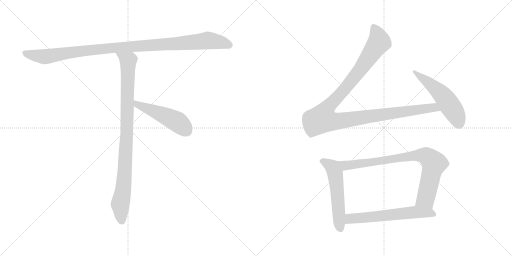
t = 0.00 s
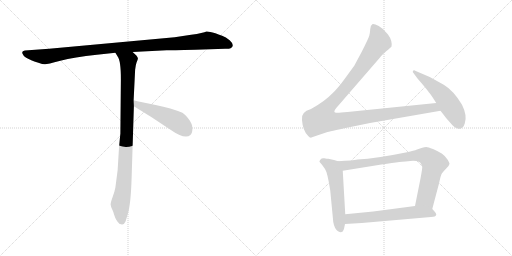
t = 1.51 s
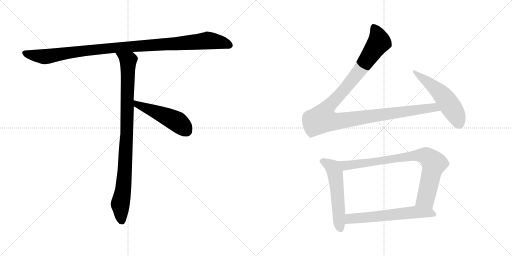
t = 3.02 s
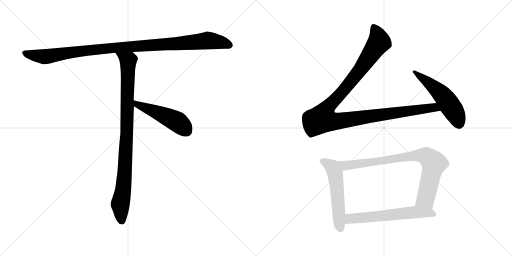
t = 4.53 s
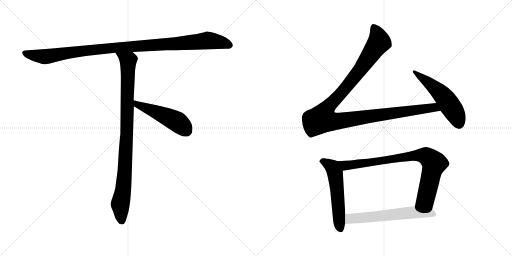
t = 6.04 s
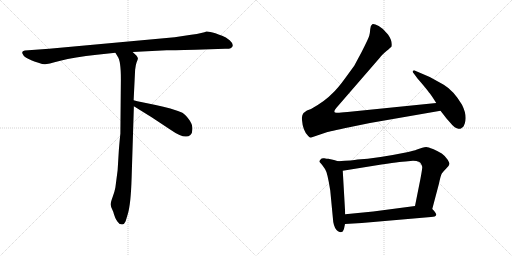
t = 7.55 s

The animated SVG that drew these frames (rendered in a browser with its animation timeline set to each time). Animation: 8 CSS @keyframes rules; one cycle of 7.55 s.

<svg version="1.1" viewBox="0 0 2048 1024" xmlns="http://www.w3.org/2000/svg">
  <g stroke="lightgray" stroke-dasharray="1,1" stroke-width="1" transform="scale(4, 4)">
    <line x1="0" y1="0" x2="256" y2="256"></line>
    <line x1="256" y1="0" x2="0" y2="256"></line>
    <line x1="128" y1="0" x2="128" y2="256"></line>
    <line x1="0" y1="128" x2="256" y2="128"></line>
    <line x1="256" y1="0" x2="512" y2="256"></line>
    <line x1="512" y1="0" x2="256" y2="256"></line>
    <line x1="384" y1="0" x2="384" y2="256"></line>
    <line x1="256" y1="128" x2="512" y2="128"></line>
  </g>
<g transform="scale(1, -1) translate(0, -850)">
   <style type="text/css">
    @keyframes keyframes0 {
      from {
       stroke: black;
       stroke-dashoffset: 1084;
       stroke-width: 128;
       }
       78% {
       animation-timing-function: step-end;
       stroke: black;
       stroke-dashoffset: 0;
       stroke-width: 128;
       }
       to {
       stroke: black;
       stroke-width: 1024;
       }
       }
       #make-me-a-hanzi-animation-0 {
         animation: keyframes0 1.132161s both;
         animation-delay: 0.000000s;
         animation-timing-function: linear;
       }
    @keyframes keyframes1 {
      from {
       stroke: black;
       stroke-dashoffset: 954;
       stroke-width: 128;
       }
       76% {
       animation-timing-function: step-end;
       stroke: black;
       stroke-dashoffset: 0;
       stroke-width: 128;
       }
       to {
       stroke: black;
       stroke-width: 1024;
       }
       }
       #make-me-a-hanzi-animation-1 {
         animation: keyframes1 1.026367s both;
         animation-delay: 1.132161s;
         animation-timing-function: linear;
       }
    @keyframes keyframes2 {
      from {
       stroke: black;
       stroke-dashoffset: 497;
       stroke-width: 128;
       }
       62% {
       animation-timing-function: step-end;
       stroke: black;
       stroke-dashoffset: 0;
       stroke-width: 128;
       }
       to {
       stroke: black;
       stroke-width: 1024;
       }
       }
       #make-me-a-hanzi-animation-2 {
         animation: keyframes2 0.654460s both;
         animation-delay: 2.158528s;
         animation-timing-function: linear;
       }
    @keyframes keyframes3 {
      from {
       stroke: black;
       stroke-dashoffset: 1180;
       stroke-width: 128;
       }
       79% {
       animation-timing-function: step-end;
       stroke: black;
       stroke-dashoffset: 0;
       stroke-width: 128;
       }
       to {
       stroke: black;
       stroke-width: 1024;
       }
       }
       #make-me-a-hanzi-animation-3 {
         animation: keyframes3 1.210286s both;
         animation-delay: 2.812988s;
         animation-timing-function: linear;
       }
    @keyframes keyframes4 {
      from {
       stroke: black;
       stroke-dashoffset: 536;
       stroke-width: 128;
       }
       64% {
       animation-timing-function: step-end;
       stroke: black;
       stroke-dashoffset: 0;
       stroke-width: 128;
       }
       to {
       stroke: black;
       stroke-width: 1024;
       }
       }
       #make-me-a-hanzi-animation-4 {
         animation: keyframes4 0.686198s both;
         animation-delay: 4.023274s;
         animation-timing-function: linear;
       }
    @keyframes keyframes5 {
      from {
       stroke: black;
       stroke-dashoffset: 553;
       stroke-width: 128;
       }
       64% {
       animation-timing-function: step-end;
       stroke: black;
       stroke-dashoffset: 0;
       stroke-width: 128;
       }
       to {
       stroke: black;
       stroke-width: 1024;
       }
       }
       #make-me-a-hanzi-animation-5 {
         animation: keyframes5 0.700033s both;
         animation-delay: 4.709472s;
         animation-timing-function: linear;
       }
    @keyframes keyframes6 {
      from {
       stroke: black;
       stroke-dashoffset: 835;
       stroke-width: 128;
       }
       73% {
       animation-timing-function: step-end;
       stroke: black;
       stroke-dashoffset: 0;
       stroke-width: 128;
       }
       to {
       stroke: black;
       stroke-width: 1024;
       }
       }
       #make-me-a-hanzi-animation-6 {
         animation: keyframes6 0.929525s both;
         animation-delay: 5.409505s;
         animation-timing-function: linear;
       }
    @keyframes keyframes7 {
      from {
       stroke: black;
       stroke-dashoffset: 614;
       stroke-width: 128;
       }
       67% {
       animation-timing-function: step-end;
       stroke: black;
       stroke-dashoffset: 0;
       stroke-width: 128;
       }
       to {
       stroke: black;
       stroke-width: 1024;
       }
       }
       #make-me-a-hanzi-animation-7 {
         animation: keyframes7 0.749674s both;
         animation-delay: 6.339030s;
         animation-timing-function: linear;
       }
</style>
<path d="M 781.5 651.0 L 900.5 655.0 Q 914.5 654.0 922.5 657.0 Q 941.5 668.0 918.5 689.0 Q 903.5 702.0 888.5 707.0 Q 873.5 712.0 861.5 717.0 Q 834.5 725.0 825.5 724.0 Q 814.5 718.0 764.5 711.0 L 698.5 701.0 L 196.5 655.0 L 99.5 648.0 Q 82.5 646.0 92.5 631.0 Q 95.5 624.0 112.5 615.0 L 127.5 608.0 Q 134.5 605.0 153.5 599.0 Q 173.5 592.0 180.5 593.0 Q 188.5 593.0 241.5 607.0 Q 295.5 621.0 387.5 631.0 L 461.5 639.0 L 530.5 642.0 L 666.5 649.0 Q 681.5 649.0 781.5 651.0 Z" fill="lightgray"></path> 
<path d="M 461.5 639.0 L 470.5 624.0 Q 483.5 608.0 483.5 534.0 L 481.5 315.0 Q 480.5 310.0 475.5 251.0 L 470.5 169.0 L 461.5 100.0 Q 458.5 83.0 450.5 62.0 Q 442.5 40.0 442.5 32.0 Q 443.5 23.0 448.5 13.0 Q 453.5 3.0 455.5 -6.0 L 460.5 -20.0 Q 462.5 -26.0 469.5 -36.0 Q 476.5 -47.0 485.5 -47.0 Q 486.5 -49.0 491.5 -47.0 Q 496.5 -47.0 502.5 -35.0 L 511.5 -5.0 Q 523.5 36.0 526.5 140.0 L 535.5 425.0 L 534.5 449.0 L 540.5 571.0 Q 542.5 591.0 546.5 601.0 Q 550.5 611.0 551.5 615.0 Q 552.5 619.0 545.5 628.0 L 530.5 642.0 C 508.5 663.0 445.5 665.0 461.5 639.0 Z" fill="lightgray"></path> 
<path d="M 535.5 425.0 L 606.5 381.0 L 680.5 332.0 Q 740.5 290.0 761.5 310.0 Q 770.5 318.0 769.5 337.0 Q 769.5 355.0 754.5 374.0 Q 739.5 393.0 729.5 399.0 Q 686.5 417.0 622.5 430.0 Q 559.5 442.0 534.5 449.0 C 505.5 457.0 509.5 441.0 535.5 425.0 Z" fill="lightgray"></path> 
<path d="M 1745.0 438.0 L 1390.0 402.0 Q 1353.0 398.0 1346.0 399.0 Q 1329.0 399.0 1345.0 418.0 L 1520.0 620.0 Q 1526.0 629.0 1546.0 646.0 Q 1566.0 663.0 1566.0 664.0 Q 1570.0 687.0 1552.0 712.0 Q 1534.0 736.0 1515.0 746.0 Q 1495.0 756.0 1489.0 753.0 Q 1482.0 749.0 1481.0 734.0 Q 1480.0 719.0 1477.0 707.0 Q 1473.0 694.0 1447.0 643.0 L 1417.0 587.0 L 1382.0 539.0 Q 1351.0 496.0 1330.0 477.0 Q 1301.0 446.0 1244.0 414.0 Q 1202.0 402.0 1208.0 370.0 Q 1211.0 328.0 1232.0 307.0 Q 1241.0 296.0 1248.0 301.0 L 1307.0 321.0 Q 1314.0 323.0 1397.0 341.0 L 1480.0 358.0 L 1762.0 407.0 C 1792.0 412.0 1775.0 441.0 1745.0 438.0 Z" fill="lightgray"></path> 
<path d="M 1762.0 407.0 L 1786.0 376.0 L 1802.0 358.0 Q 1818.0 338.0 1828.0 337.0 Q 1836.0 333.0 1844.0 336.0 L 1853.0 343.0 Q 1855.0 345.0 1859.0 356.0 Q 1870.0 387.0 1848.0 431.0 Q 1815.0 487.0 1775.0 511.0 L 1719.0 542.0 L 1663.0 566.0 Q 1656.0 571.0 1652.0 567.0 Q 1648.0 563.0 1656.0 555.0 L 1670.0 536.0 L 1689.0 514.0 Q 1715.0 483.0 1716.0 480.0 Q 1721.0 476.0 1745.0 438.0 L 1762.0 407.0 Z" fill="lightgray"></path> 
<path d="M 1336.0 210.0 L 1313.0 215.0 Q 1308.0 215.0 1297.0 217.0 Q 1286.0 218.0 1284.0 214.0 L 1280.0 209.0 Q 1275.0 204.0 1280.0 200.0 L 1288.0 191.0 L 1300.0 174.0 Q 1310.0 160.0 1321.0 88.0 L 1333.0 -38.0 Q 1338.0 -66.0 1352.0 -75.0 Q 1362.0 -80.0 1366.0 -78.0 L 1371.0 -76.0 Q 1377.0 -67.0 1380.0 -46.0 L 1381.0 -7.0 L 1371.0 167.0 C 1369.0 197.0 1369.0 200.0 1352.0 205.0 L 1336.0 210.0 Z" fill="lightgray"></path> 
<path d="M 1729.0 14.0 L 1756.0 116.0 Q 1763.0 150.0 1768.0 157.0 Q 1772.0 163.0 1784.0 175.0 L 1794.0 186.0 Q 1797.0 191.0 1798.0 195.0 Q 1798.0 198.0 1790.0 212.0 Q 1781.0 226.0 1767.0 236.0 Q 1752.0 245.0 1732.0 254.0 Q 1712.0 262.0 1705.0 262.0 Q 1698.0 262.0 1689.0 259.0 L 1668.0 252.0 Q 1656.0 247.0 1628.0 241.0 Q 1506.0 216.0 1430.0 212.0 Q 1412.0 208.0 1352.0 205.0 C 1322.0 203.0 1341.0 162.0 1371.0 167.0 L 1501.0 188.0 Q 1606.0 204.0 1622.0 204.0 L 1652.0 207.0 Q 1668.0 207.0 1675.0 203.0 Q 1683.0 200.0 1684.0 194.0 Q 1688.0 190.0 1689.0 182.0 Q 1689.0 174.0 1682.0 136.0 L 1660.0 26.0 C 1654.0 -3.0 1721.0 -15.0 1729.0 14.0 Z" fill="lightgray"></path> 
<path d="M 1380.0 -46.0 L 1447.0 -42.0 L 1724.0 -18.0 Q 1743.0 -18.0 1745.0 -9.0 Q 1746.0 -3.0 1729.0 14.0 C 1711.0 33.0 1690.0 30.0 1660.0 26.0 L 1493.0 4.0 L 1381.0 -7.0 C 1351.0 -10.0 1350.0 -48.0 1380.0 -46.0 Z" fill="lightgray"></path> 
      <clipPath id="make-me-a-hanzi-clip-0">
      <path d="M 781.5 651.0 L 900.5 655.0 Q 914.5 654.0 922.5 657.0 Q 941.5 668.0 918.5 689.0 Q 903.5 702.0 888.5 707.0 Q 873.5 712.0 861.5 717.0 Q 834.5 725.0 825.5 724.0 Q 814.5 718.0 764.5 711.0 L 698.5 701.0 L 196.5 655.0 L 99.5 648.0 Q 82.5 646.0 92.5 631.0 Q 95.5 624.0 112.5 615.0 L 127.5 608.0 Q 134.5 605.0 153.5 599.0 Q 173.5 592.0 180.5 593.0 Q 188.5 593.0 241.5 607.0 Q 295.5 621.0 387.5 631.0 L 461.5 639.0 L 530.5 642.0 L 666.5 649.0 Q 681.5 649.0 781.5 651.0 Z" fill="lightgray"></path>
      </clipPath>
      <path clip-path="url(#make-me-a-hanzi-clip-0)" d="M 97.5 639.0 L 113.5 632.0 L 187.5 624.0 L 441.5 658.0 L 831.5 688.0 L 883.5 681.0 L 917.5 669.0 " fill="none" id="make-me-a-hanzi-animation-0" stroke-dasharray="956 1912" stroke-linecap="round"></path>

      <clipPath id="make-me-a-hanzi-clip-1">
      <path d="M 461.5 639.0 L 470.5 624.0 Q 483.5 608.0 483.5 534.0 L 481.5 315.0 Q 480.5 310.0 475.5 251.0 L 470.5 169.0 L 461.5 100.0 Q 458.5 83.0 450.5 62.0 Q 442.5 40.0 442.5 32.0 Q 443.5 23.0 448.5 13.0 Q 453.5 3.0 455.5 -6.0 L 460.5 -20.0 Q 462.5 -26.0 469.5 -36.0 Q 476.5 -47.0 485.5 -47.0 Q 486.5 -49.0 491.5 -47.0 Q 496.5 -47.0 502.5 -35.0 L 511.5 -5.0 Q 523.5 36.0 526.5 140.0 L 535.5 425.0 L 534.5 449.0 L 540.5 571.0 Q 542.5 591.0 546.5 601.0 Q 550.5 611.0 551.5 615.0 Q 552.5 619.0 545.5 628.0 L 530.5 642.0 C 508.5 663.0 445.5 665.0 461.5 639.0 Z" fill="lightgray"></path>
      </clipPath>
      <path clip-path="url(#make-me-a-hanzi-clip-1)" d="M 468.5 638.0 L 512.5 604.0 L 500.5 180.0 L 493.5 94.0 L 480.5 32.0 L 488.5 -36.0 " fill="none" id="make-me-a-hanzi-animation-1" stroke-dasharray="826 1652" stroke-linecap="round"></path>

      <clipPath id="make-me-a-hanzi-clip-2">
      <path d="M 535.5 425.0 L 606.5 381.0 L 680.5 332.0 Q 740.5 290.0 761.5 310.0 Q 770.5 318.0 769.5 337.0 Q 769.5 355.0 754.5 374.0 Q 739.5 393.0 729.5 399.0 Q 686.5 417.0 622.5 430.0 Q 559.5 442.0 534.5 449.0 C 505.5 457.0 509.5 441.0 535.5 425.0 Z" fill="lightgray"></path>
      </clipPath>
      <path clip-path="url(#make-me-a-hanzi-clip-2)" d="M 537.5 443.0 L 548.5 432.0 L 708.5 363.0 L 745.5 327.0 " fill="none" id="make-me-a-hanzi-animation-2" stroke-dasharray="369 738" stroke-linecap="round"></path>

      <clipPath id="make-me-a-hanzi-clip-3">
      <path d="M 1745.0 438.0 L 1390.0 402.0 Q 1353.0 398.0 1346.0 399.0 Q 1329.0 399.0 1345.0 418.0 L 1520.0 620.0 Q 1526.0 629.0 1546.0 646.0 Q 1566.0 663.0 1566.0 664.0 Q 1570.0 687.0 1552.0 712.0 Q 1534.0 736.0 1515.0 746.0 Q 1495.0 756.0 1489.0 753.0 Q 1482.0 749.0 1481.0 734.0 Q 1480.0 719.0 1477.0 707.0 Q 1473.0 694.0 1447.0 643.0 L 1417.0 587.0 L 1382.0 539.0 Q 1351.0 496.0 1330.0 477.0 Q 1301.0 446.0 1244.0 414.0 Q 1202.0 402.0 1208.0 370.0 Q 1211.0 328.0 1232.0 307.0 Q 1241.0 296.0 1248.0 301.0 L 1307.0 321.0 Q 1314.0 323.0 1397.0 341.0 L 1480.0 358.0 L 1762.0 407.0 C 1792.0 412.0 1775.0 441.0 1745.0 438.0 Z" fill="lightgray"></path>
      </clipPath>
      <path clip-path="url(#make-me-a-hanzi-clip-3)" d="M 1494.0 744.0 L 1510.0 713.0 L 1517.0 682.0 L 1423.0 548.0 L 1301.0 407.0 L 1289.0 375.0 L 1317.0 366.0 L 1350.0 365.0 L 1724.0 419.0 L 1743.0 417.0 L 1754.0 409.0 " fill="none" id="make-me-a-hanzi-animation-3" stroke-dasharray="1052 2104" stroke-linecap="round"></path>

      <clipPath id="make-me-a-hanzi-clip-4">
      <path d="M 1762.0 407.0 L 1786.0 376.0 L 1802.0 358.0 Q 1818.0 338.0 1828.0 337.0 Q 1836.0 333.0 1844.0 336.0 L 1853.0 343.0 Q 1855.0 345.0 1859.0 356.0 Q 1870.0 387.0 1848.0 431.0 Q 1815.0 487.0 1775.0 511.0 L 1719.0 542.0 L 1663.0 566.0 Q 1656.0 571.0 1652.0 567.0 Q 1648.0 563.0 1656.0 555.0 L 1670.0 536.0 L 1689.0 514.0 Q 1715.0 483.0 1716.0 480.0 Q 1721.0 476.0 1745.0 438.0 L 1762.0 407.0 Z" fill="lightgray"></path>
      </clipPath>
      <path clip-path="url(#make-me-a-hanzi-clip-4)" d="M 1657.0 562.0 L 1734.0 503.0 L 1776.0 462.0 L 1815.0 406.0 L 1837.0 354.0 " fill="none" id="make-me-a-hanzi-animation-4" stroke-dasharray="408 816" stroke-linecap="round"></path>

      <clipPath id="make-me-a-hanzi-clip-5">
      <path d="M 1336.0 210.0 L 1313.0 215.0 Q 1308.0 215.0 1297.0 217.0 Q 1286.0 218.0 1284.0 214.0 L 1280.0 209.0 Q 1275.0 204.0 1280.0 200.0 L 1288.0 191.0 L 1300.0 174.0 Q 1310.0 160.0 1321.0 88.0 L 1333.0 -38.0 Q 1338.0 -66.0 1352.0 -75.0 Q 1362.0 -80.0 1366.0 -78.0 L 1371.0 -76.0 Q 1377.0 -67.0 1380.0 -46.0 L 1381.0 -7.0 L 1371.0 167.0 C 1369.0 197.0 1369.0 200.0 1352.0 205.0 L 1336.0 210.0 Z" fill="lightgray"></path>
      </clipPath>
      <path clip-path="url(#make-me-a-hanzi-clip-5)" d="M 1291.0 205.0 L 1331.0 180.0 L 1340.0 157.0 L 1357.0 -41.0 L 1364.0 -66.0 " fill="none" id="make-me-a-hanzi-animation-5" stroke-dasharray="425 850" stroke-linecap="round"></path>

      <clipPath id="make-me-a-hanzi-clip-6">
      <path d="M 1729.0 14.0 L 1756.0 116.0 Q 1763.0 150.0 1768.0 157.0 Q 1772.0 163.0 1784.0 175.0 L 1794.0 186.0 Q 1797.0 191.0 1798.0 195.0 Q 1798.0 198.0 1790.0 212.0 Q 1781.0 226.0 1767.0 236.0 Q 1752.0 245.0 1732.0 254.0 Q 1712.0 262.0 1705.0 262.0 Q 1698.0 262.0 1689.0 259.0 L 1668.0 252.0 Q 1656.0 247.0 1628.0 241.0 Q 1506.0 216.0 1430.0 212.0 Q 1412.0 208.0 1352.0 205.0 C 1322.0 203.0 1341.0 162.0 1371.0 167.0 L 1501.0 188.0 Q 1606.0 204.0 1622.0 204.0 L 1652.0 207.0 Q 1668.0 207.0 1675.0 203.0 Q 1683.0 200.0 1684.0 194.0 Q 1688.0 190.0 1689.0 182.0 Q 1689.0 174.0 1682.0 136.0 L 1660.0 26.0 C 1654.0 -3.0 1721.0 -15.0 1729.0 14.0 Z" fill="lightgray"></path>
      </clipPath>
      <path clip-path="url(#make-me-a-hanzi-clip-6)" d="M 1363.0 203.0 L 1373.0 192.0 L 1390.0 188.0 L 1671.0 229.0 L 1711.0 222.0 L 1736.0 197.0 L 1735.0 190.0 L 1704.0 60.0 L 1668.0 32.0 " fill="none" id="make-me-a-hanzi-animation-6" stroke-dasharray="707 1414" stroke-linecap="round"></path>

      <clipPath id="make-me-a-hanzi-clip-7">
      <path d="M 1380.0 -46.0 L 1447.0 -42.0 L 1724.0 -18.0 Q 1743.0 -18.0 1745.0 -9.0 Q 1746.0 -3.0 1729.0 14.0 C 1711.0 33.0 1690.0 30.0 1660.0 26.0 L 1493.0 4.0 L 1381.0 -7.0 C 1351.0 -10.0 1350.0 -48.0 1380.0 -46.0 Z" fill="lightgray"></path>
      </clipPath>
      <path clip-path="url(#make-me-a-hanzi-clip-7)" d="M 1386.0 -40.0 L 1404.0 -24.0 L 1663.0 1.0 L 1719.0 -1.0 L 1736.0 -7.0 " fill="none" id="make-me-a-hanzi-animation-7" stroke-dasharray="486 972" stroke-linecap="round"></path>

</g>
</svg>
